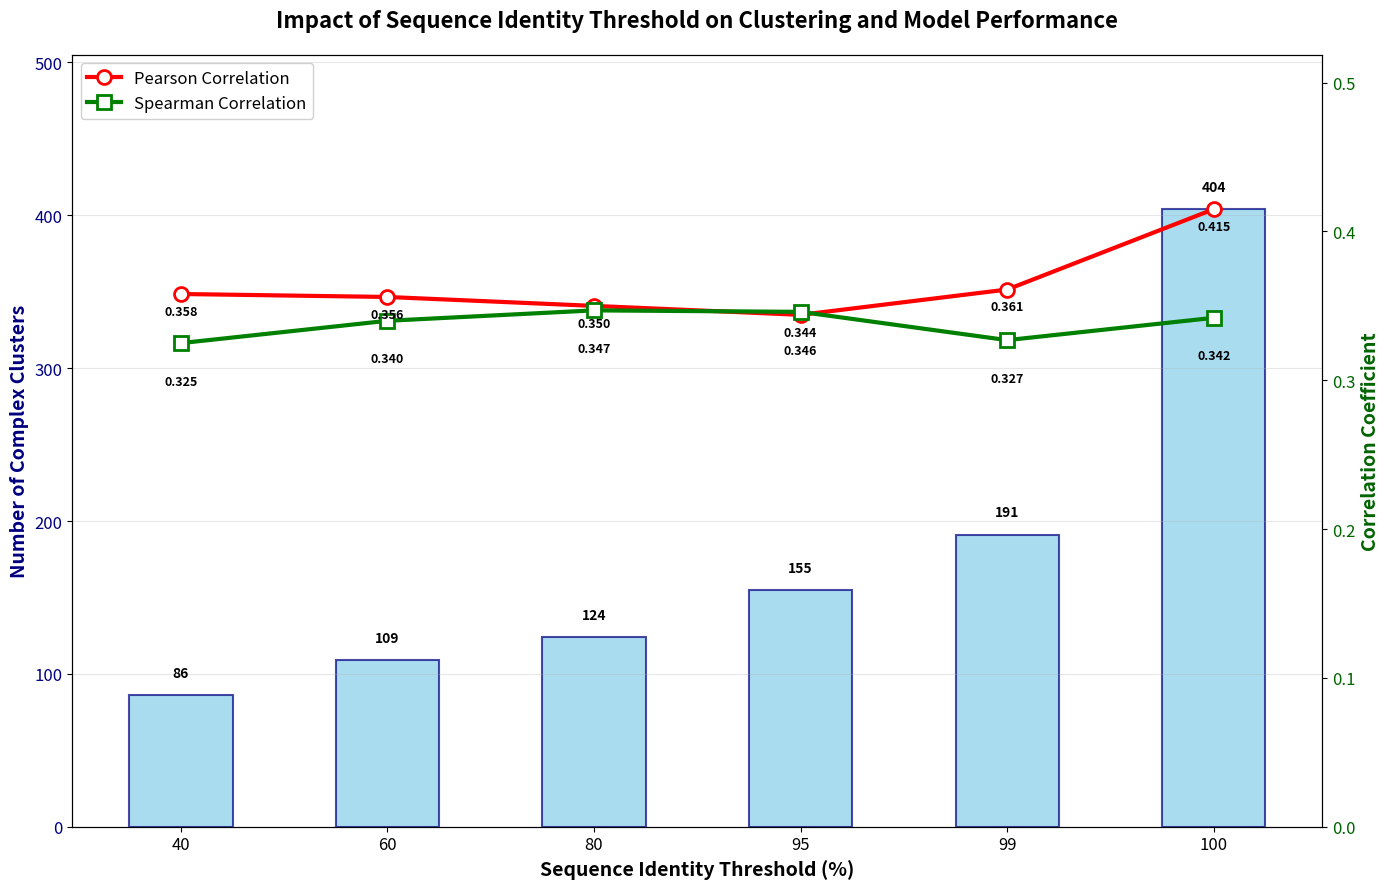

Python code for this plot:
#!/usr/bin/env python3
"""
Script to plot cluster analysis results showing the relationship between
sequence identity threshold, number of clusters, and model performance metrics.
"""

import matplotlib.pyplot as plt
import numpy as np
import pandas as pd

def create_cluster_analysis_plot():
    """Create a dual-axis plot showing clusters vs performance metrics"""
    
    # Data
    thresholds = [40, 60, 80, 95, 99, 100]  # Sequence identity thresholds (%)
    num_clusters = [86, 109, 124, 155, 191, 404]  # Number of complex clusters (last value to be calculated)
    pcc_values = [0.358, 0.356, 0.350, 0.344, 0.361, 0.415]  # Pearson correlation coefficients
    spearman_values = [0.325, 0.340, 0.347, 0.346, 0.327, 0.342]  # Spearman correlation coefficients
    
    # Debug: Print all data
    print("DEBUG: All data points:")
    for i, (t, c, p, s) in enumerate(zip(thresholds, num_clusters, pcc_values, spearman_values)):
        print(f"  {i}: Threshold={t}%, Clusters={c}, PCC={p:.3f}, Spearman={s:.3f}")
    
    # Filter out None values for plotting
    valid_indices = [i for i, x in enumerate(num_clusters) if x is not None]
    thresholds_plot = [thresholds[i] for i in valid_indices]
    clusters_plot = [num_clusters[i] for i in valid_indices]
    pcc_plot = [pcc_values[i] for i in valid_indices]
    spearman_plot = [spearman_values[i] for i in valid_indices]
    
    # Debug: Print filtered data
    print(f"\nDEBUG: Valid indices: {valid_indices}")
    print("DEBUG: Filtered data:")
    for i, (t, c, p, s) in enumerate(zip(thresholds_plot, clusters_plot, pcc_plot, spearman_plot)):
        print(f"  {i}: Threshold={t}%, Clusters={c}, PCC={p:.3f}, Spearman={s:.3f}")
    
    # Use regularly spaced x positions for better visualization
    x_positions = list(range(1, len(thresholds_plot) + 1))
    print(f"DEBUG: X positions: {x_positions}")
    
    # Create figure and axis
    fig, ax1 = plt.subplots(figsize=(14, 9))  # Increased figure size
    
    # Create secondary y-axis
    ax2 = ax1.twinx()
    
    # Plot bars for number of clusters (left y-axis)
    bars = ax1.bar(x_positions, clusters_plot, alpha=0.7, color='skyblue', 
                   edgecolor='navy', linewidth=1.5, width=0.5)  # Reduced bar width
    
    # Add value labels on bars with offset to avoid overlap
    for i, (bar, value) in enumerate(zip(bars, clusters_plot)):
        height = bar.get_height()
        # Use normal height for all cluster count labels
        y_offset = 10
        ax1.text(bar.get_x() + bar.get_width()/2., height + y_offset,
                f'{value}', ha='center', va='bottom', fontweight='bold', fontsize=10)
    
    # Plot lines for correlation metrics (right y-axis)
    line1 = ax2.plot(x_positions, pcc_plot, 'o-', color='red', linewidth=3, 
                     markersize=10, label='Pearson Correlation', markerfacecolor='white', markeredgewidth=2)
    line2 = ax2.plot(x_positions, spearman_plot, 's-', color='green', linewidth=3, 
                     markersize=10, label='Spearman Correlation', markerfacecolor='white', markeredgewidth=2)
    
    # Add value labels on correlation lines with better positioning
    for i, (pcc, spearman) in enumerate(zip(pcc_plot, spearman_plot)):
        # Position PCC labels below the line to avoid overlap with cluster counts
        ax2.annotate(f'{pcc:.3f}', (x_positions[i], pcc), 
                    textcoords="offset points", xytext=(0,-15), ha='center', fontsize=9, fontweight='bold')
        # Position Spearman labels further below the line
        ax2.annotate(f'{spearman:.3f}', (x_positions[i], spearman), 
                    textcoords="offset points", xytext=(0,-30), ha='center', fontsize=9, fontweight='bold')
    
    # Customize the plot
    ax1.set_xlabel('Sequence Identity Threshold (%)', fontsize=14, fontweight='bold')
    ax1.set_ylabel('Number of Complex Clusters', fontsize=14, fontweight='bold', color='navy')
    ax2.set_ylabel('Correlation Coefficient', fontsize=14, fontweight='bold', color='darkgreen')
    
    # Set x-axis ticks and labels
    ax1.set_xticks(x_positions)
    ax1.set_xticklabels(thresholds_plot, fontsize=12)
    
    # Set title
    plt.title('Impact of Sequence Identity Threshold on Clustering and Model Performance', 
              fontsize=16, fontweight='bold', pad=20)
    
    # Customize axes
    ax1.tick_params(axis='y', labelcolor='navy', labelsize=12)
    ax2.tick_params(axis='y', labelcolor='darkgreen', labelsize=12)
    ax1.tick_params(axis='x', labelsize=12)
    
    # Set grid
    ax1.grid(True, alpha=0.3, axis='y')
    
    # Set y-axis limits with more space to separate overlapping values
    ax1.set_ylim(0, max(clusters_plot) * 1.25)  # Increased upper limit for clusters
    ax2.set_ylim(0, max(max(pcc_plot), max(spearman_plot)) * 1.25)  # Increased upper limit for correlations
    
    # Add legend
    lines = line1 + line2
    labels = [l.get_label() for l in lines]
    ax2.legend(lines, labels, loc='upper left', fontsize=12, framealpha=0.9)
    
    # Adjust layout
    plt.tight_layout()
    
    # Save the plot
    plt.savefig('cluster_analysis_plot.png', dpi=300, bbox_inches='tight')
    plt.savefig('cluster_analysis_plot.pdf', bbox_inches='tight')
    
    print("Plots saved as 'cluster_analysis_plot.png' and 'cluster_analysis_plot.pdf'")
    
    # Show the plot
    plt.show()
    
    # Print summary statistics
    print("\n" + "="*60)
    print("CLUSTER ANALYSIS SUMMARY")
    print("="*60)
    print(f"{'Threshold (%)':<15} {'Clusters':<10} {'PCC':<10} {'Spearman':<10}")
    print("-" * 60)
    for i in valid_indices:
        print(f"{thresholds[i]:<15} {num_clusters[i]:<10} {pcc_values[i]:<10.3f} {spearman_values[i]:<10.3f}")
    
    # Find best performing threshold
    best_pcc_idx = np.argmax(pcc_plot)
    best_spearman_idx = np.argmax(spearman_plot)
    
    print("\n" + "="*60)
    print("BEST PERFORMANCE ANALYSIS")
    print("="*60)
    print(f"Best Pearson Correlation: {pcc_plot[best_pcc_idx]:.3f} at {thresholds_plot[best_pcc_idx]}% threshold")
    print(f"Best Spearman Correlation: {spearman_plot[best_spearman_idx]:.3f} at {thresholds_plot[best_spearman_idx]}% threshold")
    print(f"Number of clusters at best PCC: {clusters_plot[best_pcc_idx]}")
    print(f"Number of clusters at best Spearman: {clusters_plot[best_spearman_idx]}")


def create_additional_analysis():
    """Create additional analysis plots if needed"""
    
    # Data
    thresholds = [40, 60, 80, 95, 99, 100]
    num_clusters = [86, 109, 124, 155, 191, 404]  # Updated cluster counts
    pcc_values = [0.442, 0.508, 0.433, 0.548, 0.539, 0.655]
    spearman_values = [0.358, 0.407, 0.375, 0.418, 0.434, 0.513]
    
    # Filter valid data
    valid_data = [(t, c, p, s) for t, c, p, s in zip(thresholds, num_clusters, pcc_values, spearman_values) if c is not None]
    thresholds_valid, clusters_valid, pcc_valid, spearman_valid = zip(*valid_data)
    
    # Use regularly spaced x positions
    x_positions = list(range(1, len(thresholds_valid) + 1))
    
    # Create subplots
    fig, ((ax1, ax2), (ax3, ax4)) = plt.subplots(2, 2, figsize=(15, 12))
    
    # Plot 1: Clusters vs Threshold
    ax1.bar(x_positions, clusters_valid, color='lightblue', edgecolor='navy')
    ax1.set_xlabel('Sequence Identity Threshold (%)')
    ax1.set_ylabel('Number of Complex Clusters')
    ax1.set_title('Number of Clusters vs Threshold')
    ax1.set_xticks(x_positions)
    ax1.set_xticklabels(thresholds_valid)
    ax1.grid(True, alpha=0.3)
    
    # Plot 2: PCC vs Threshold
    ax2.plot(x_positions, pcc_valid, 'ro-', linewidth=2, markersize=8)
    ax2.set_xlabel('Sequence Identity Threshold (%)')
    ax2.set_ylabel('Pearson Correlation Coefficient')
    ax2.set_title('Pearson Correlation vs Threshold')
    ax2.set_xticks(x_positions)
    ax2.set_xticklabels(thresholds_valid)
    ax2.grid(True, alpha=0.3)
    
    # Plot 3: Spearman vs Threshold
    ax3.plot(x_positions, spearman_valid, 'go-', linewidth=2, markersize=8)
    ax3.set_xlabel('Sequence Identity Threshold (%)')
    ax3.set_ylabel('Spearman Correlation Coefficient')
    ax3.set_title('Spearman Correlation vs Threshold')
    ax3.set_xticks(x_positions)
    ax3.set_xticklabels(thresholds_valid)
    ax3.grid(True, alpha=0.3)
    
    # Plot 4: PCC vs Number of Clusters
    ax4.scatter(clusters_valid, pcc_valid, c='red', s=100, alpha=0.7, label='Pearson')
    ax4.scatter(clusters_valid, spearman_valid, c='green', s=100, alpha=0.7, label='Spearman')
    ax4.set_xlabel('Number of Complex Clusters')
    ax4.set_ylabel('Correlation Coefficient')
    ax4.set_title('Correlation vs Number of Clusters')
    ax4.legend()
    ax4.grid(True, alpha=0.3)
    
    plt.tight_layout()
    plt.savefig('cluster_analysis_detailed.png', dpi=300, bbox_inches='tight')
    plt.show()


if __name__ == "__main__":
    # Create the main plot
    create_cluster_analysis_plot()
    
    # Uncomment the line below to create additional analysis plots
    # create_additional_analysis() 